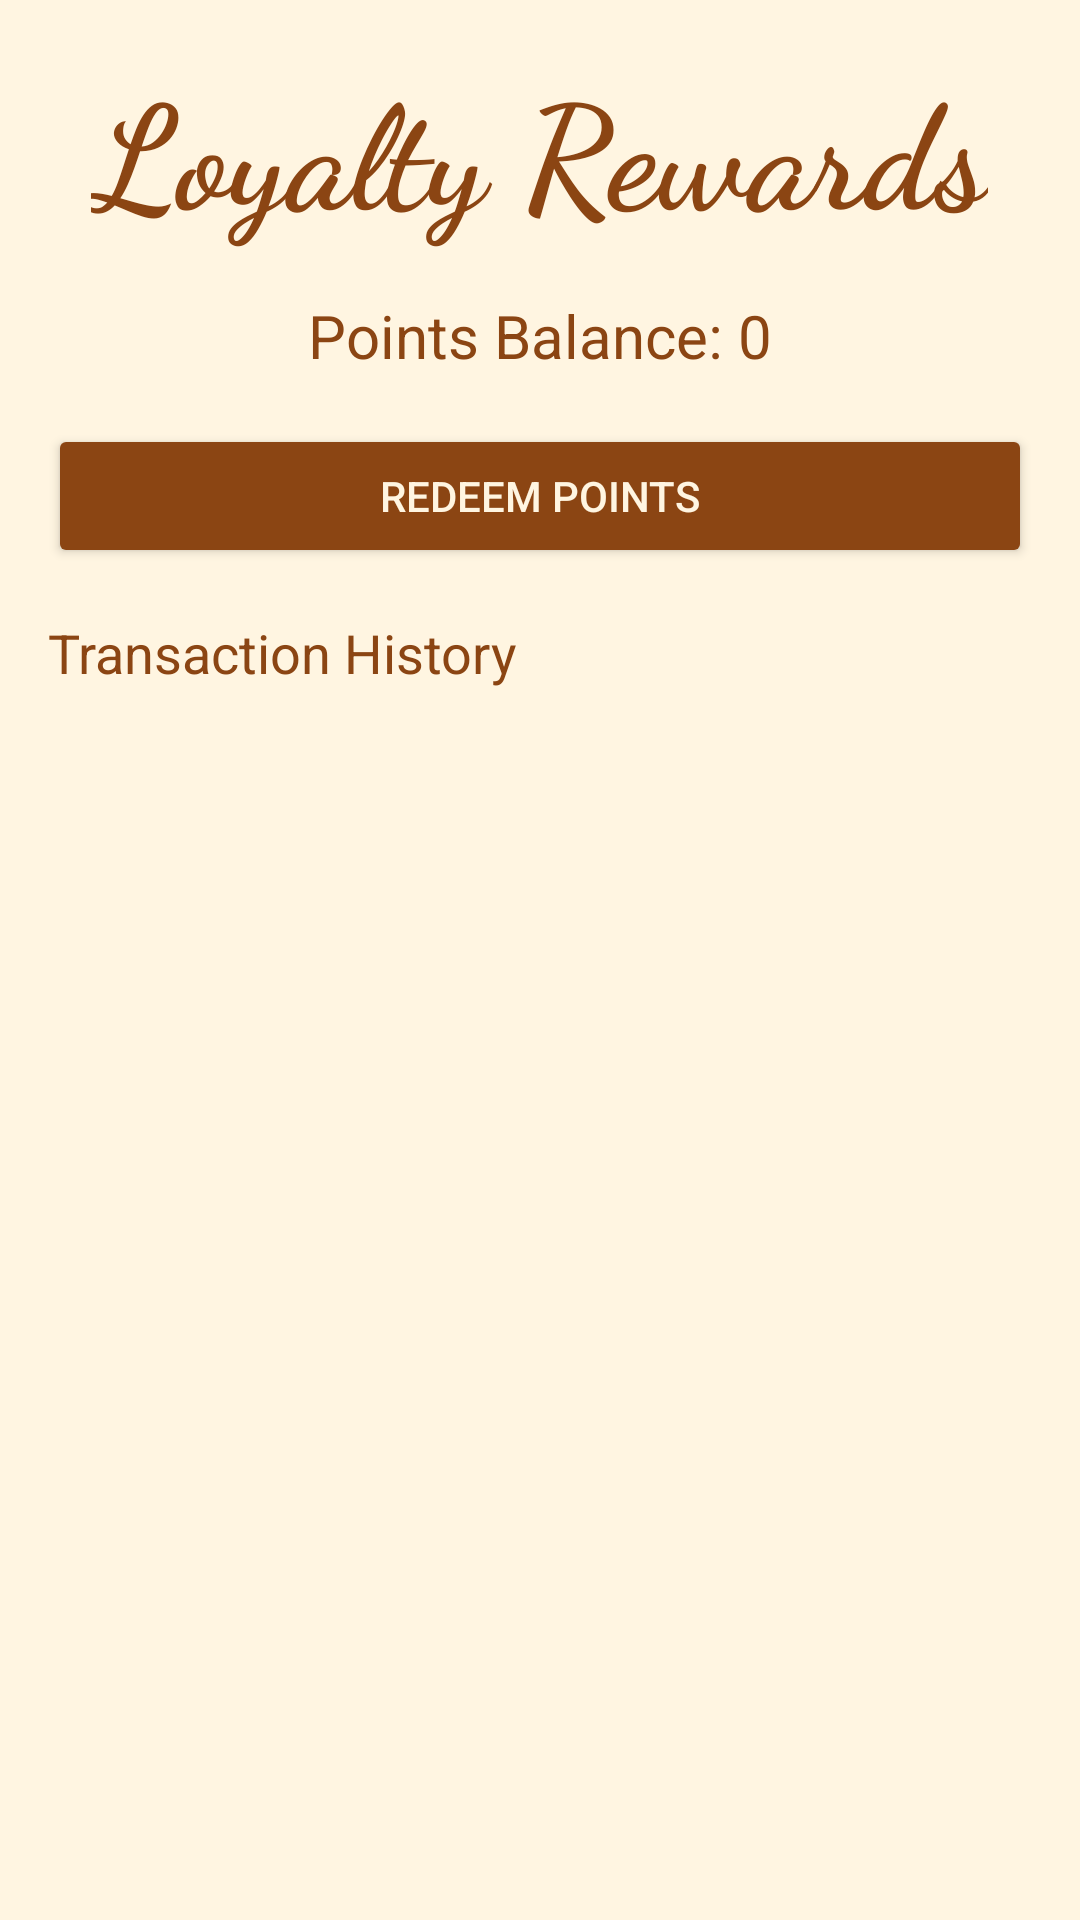

Here is an Android app screen rendered from its layout file. Give the layout XML and the strings, colors and styles it references.
<!-- AndroidManifest.xml: application theme Theme.Assignment1 -->
<!-- res/layout/fragment_rewards.xml -->
<?xml version="1.0" encoding="utf-8"?>
<LinearLayout xmlns:android="http://schemas.android.com/apk/res/android"
    android:layout_width="match_parent"
    android:layout_height="match_parent"
    android:orientation="vertical"
    android:padding="16dp"
    android:background="#FFF5E1">

    <TextView
        android:layout_width="wrap_content"
        android:layout_height="wrap_content"
        android:text="Loyalty Rewards"
        android:textSize="48sp"
        android:textColor="#8B4513"
        android:fontFamily="cursive"
        android:textStyle="bold"
        android:layout_gravity="center"
        android:layout_marginBottom="16dp" />

    <TextView

        android:id="@+id/points_balance_text"
        android:layout_width="wrap_content"
        android:layout_height="wrap_content"
        android:layout_gravity="center"
        android:layout_marginBottom="16dp"
        android:text="Points Balance: 0"
        android:textColor="#8B4513"
        android:textSize="20sp" />

    <Button
        android:id="@+id/redeem_button"
        android:layout_width="match_parent"
        android:layout_height="wrap_content"
        android:text="Redeem Points"
        android:backgroundTint="#8B4513"
        android:textColor="#FFF5E1"
        android:layout_marginBottom="16dp" />

    <TextView
        android:layout_width="wrap_content"
        android:layout_height="wrap_content"
        android:text="Transaction History"
        android:textSize="18sp"
        android:textColor="#8B4513"
        android:layout_marginBottom="8dp" />

    <androidx.recyclerview.widget.RecyclerView
        android:id="@+id/transactions_recycler"
        android:layout_width="match_parent"
        android:layout_height="0dp"
        android:layout_weight="1" />
</LinearLayout>
<!-- resources referenced by this layout -->
<resources>
  <style name="Theme.Assignment1" parent="Base.Theme.Assignment1" />
  <style name="Base.Theme.Assignment1" parent="Theme.MaterialComponents.DayNight.DarkActionBar">
              <item name="colorPrimary">#8B4513</item>
              <item name="colorPrimaryVariant">#5D2E0D</item>
              <item name="colorOnPrimary">#FFF5E1</item>
          </style>
</resources>
